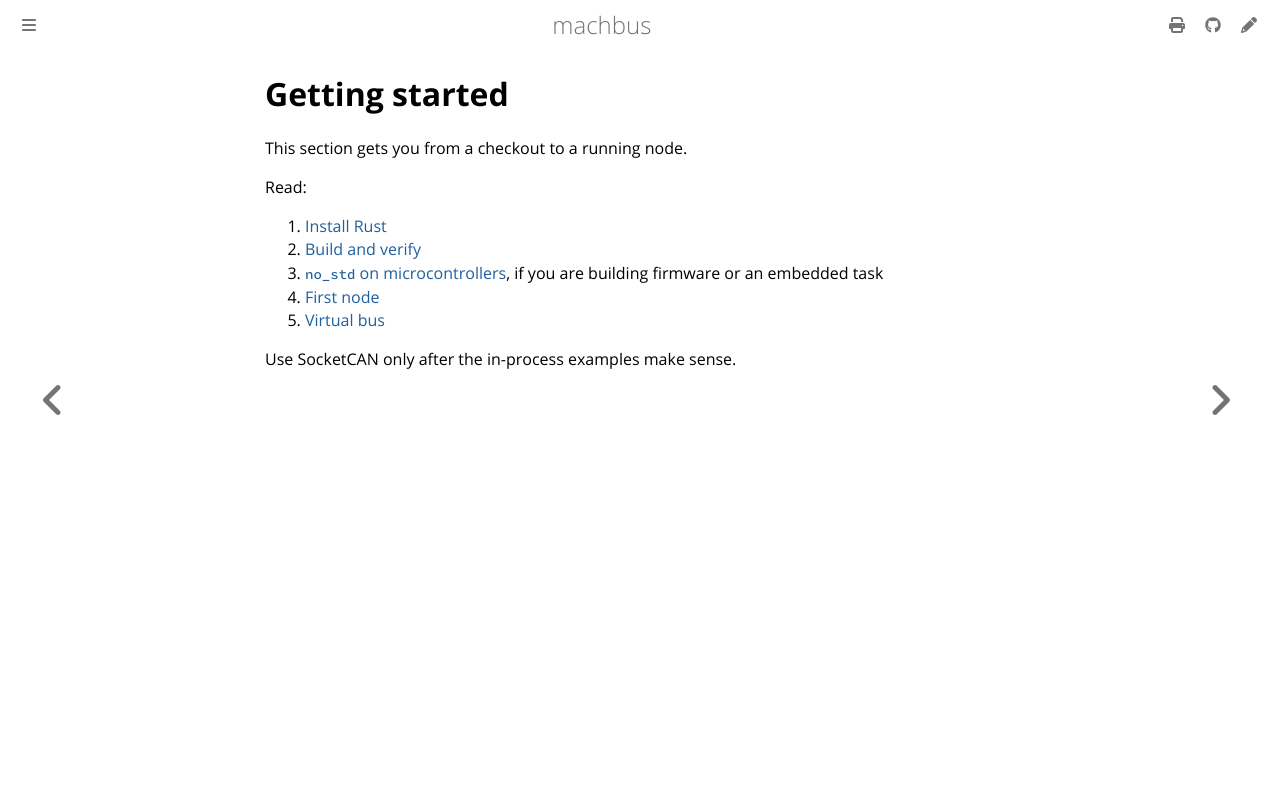

repository: robolibs/machbus · page: getting-started/index.html · generator: mdbook

# Getting started

This section gets you from a checkout to a running node.

Read:

1. [Install Rust](install-rust.md)
2. [Build and verify](build-and-verify.md)
3. [`no_std` on microcontrollers](no-std-microcontrollers.md), if you are
   building firmware or an embedded task
4. [First node](first-node.md)
5. [Virtual bus](virtual-bus.md)

Use SocketCAN only after the in-process examples make sense.
